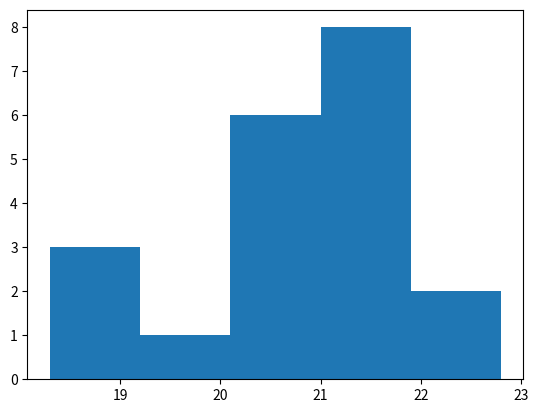

Python code for this plot: (Note: this script raises an exception after producing the figure.)
# [redacted]
import numpy as np
import matplotlib.pyplot as plt
import scipy.stats as stats
import sys

tips = [20.8, 18.7, 19.1, 20.6, 21.9, 20.4, 22.8,
21.9, 21.2, 20.3, 21.9, 18.3, 21.0, 20.3,
19.2, 20.2, 21.1, 22.1, 21.0, 21.7]

plt.hist(tips,5,normed=True)
plt.title("Sample Tips After Free Beer")
plt.xlabel("Tip %")
plt.ylabel("Density")
plt.text(18.5,.23,"Sample mean = 20.73")
plt.show()
